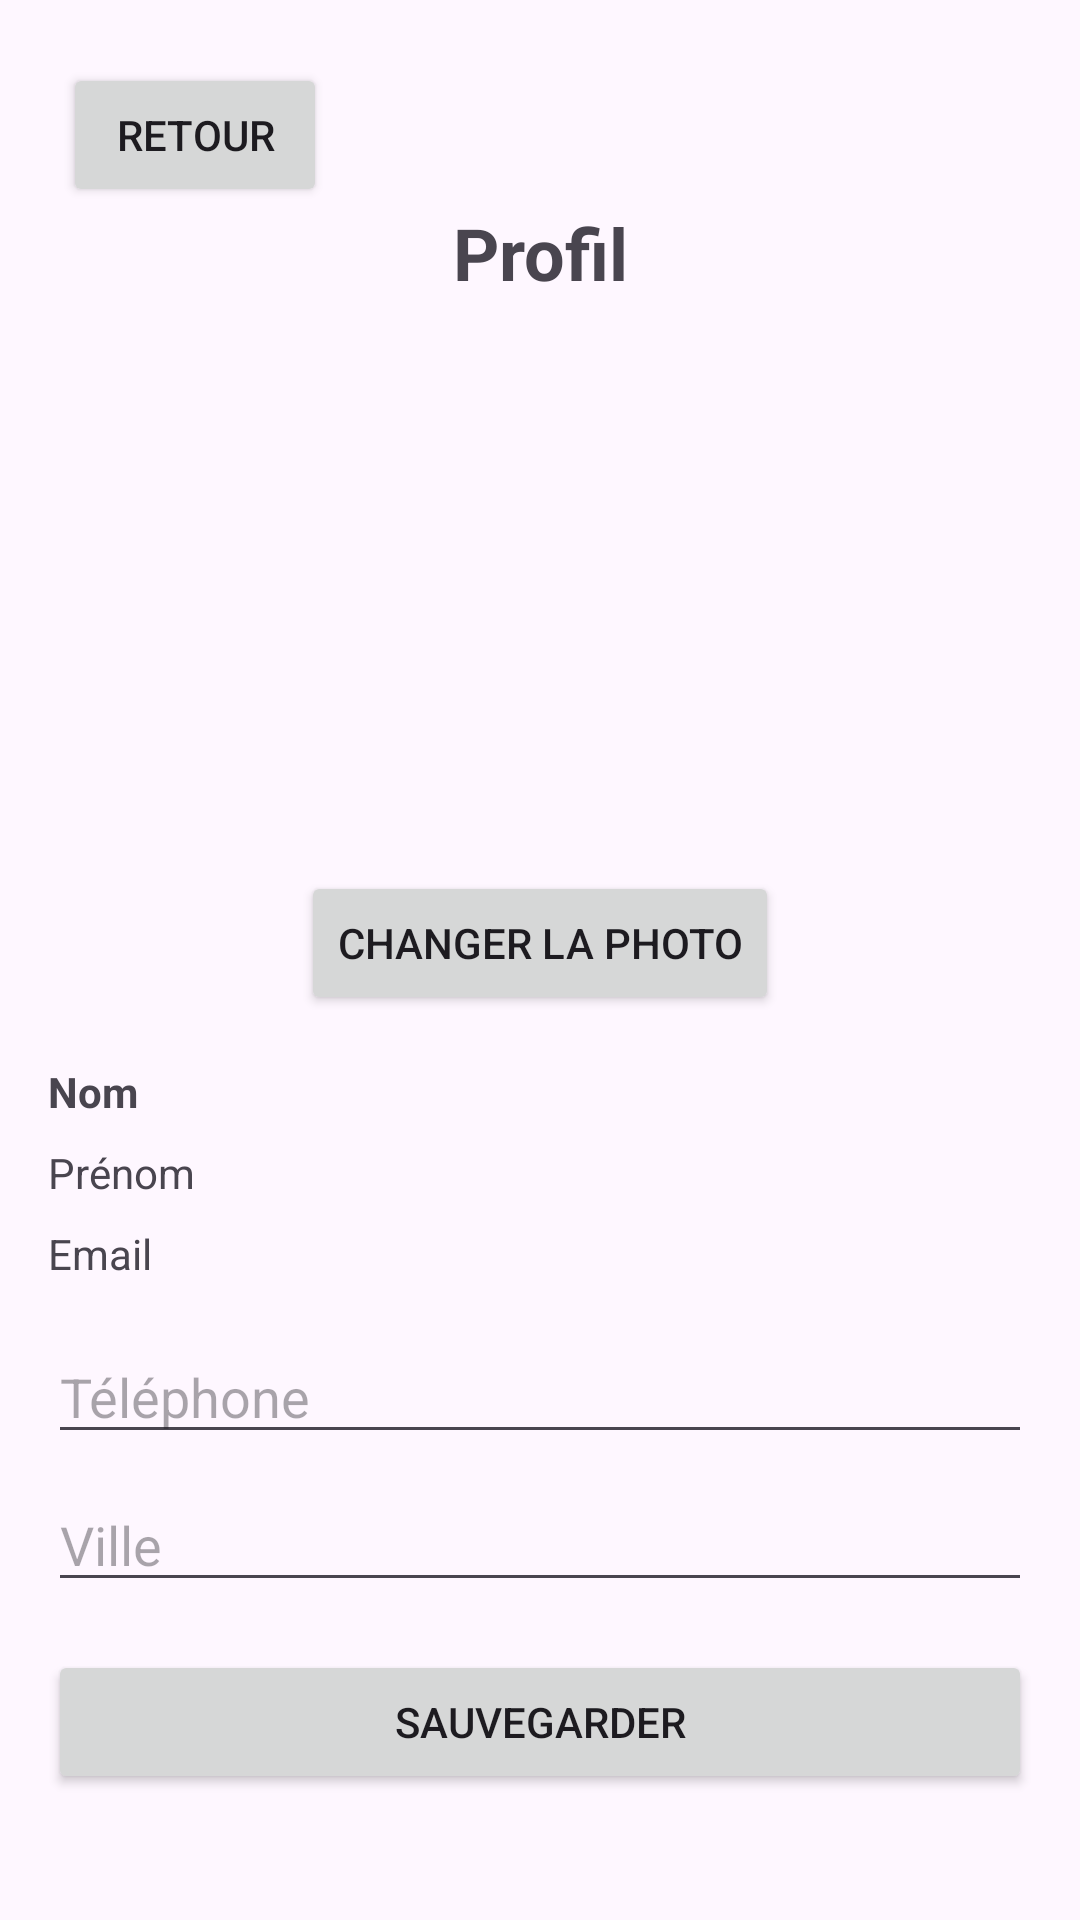

Android layout source for this screen:
<!-- AndroidManifest.xml: application theme Theme.ProjetAndroidGotoEsig -->
<!-- res/layout/activity_profile.xml -->
<ScrollView
    xmlns:android="http://schemas.android.com/apk/res/android"
    xmlns:app="http://schemas.android.com/apk/res-auto"
    android:layout_width="match_parent"
    android:layout_height="match_parent">

    <androidx.constraintlayout.widget.ConstraintLayout
        android:layout_width="match_parent"
        android:layout_height="wrap_content"
        android:padding="16dp">

        
        <Button
            android:id="@+id/backButton"
            android:layout_width="wrap_content"
            android:layout_height="wrap_content"
            android:layout_margin="5dp"
            android:text="Retour"
            app:layout_constraintStart_toStartOf="parent"
            app:layout_constraintTop_toTopOf="parent" />

        
        <TextView
            android:id="@+id/tvTitle"
            android:layout_width="match_parent"
            android:layout_height="wrap_content"
            android:layout_marginTop="52dp"
            android:gravity="center"
            android:text="Profil"
            android:textSize="24sp"
            android:textStyle="bold"
            app:layout_constraintEnd_toEndOf="parent"
            app:layout_constraintStart_toStartOf="parent"
            app:layout_constraintTop_toTopOf="parent" />

        
        <ImageView
            android:id="@+id/profileImageView"
            android:layout_width="150dp"
            android:layout_height="150dp"
            android:layout_marginTop="32dp"
            android:scaleType="centerCrop"
            app:layout_constraintEnd_toEndOf="parent"
            app:layout_constraintStart_toStartOf="parent"
            app:layout_constraintTop_toBottomOf="@id/tvTitle" />

        
        <Button
            android:id="@+id/changePhotoButton"
            android:layout_width="wrap_content"
            android:layout_height="wrap_content"
            android:layout_marginTop="8dp"
            android:text="Changer la photo"
            app:layout_constraintTop_toBottomOf="@id/profileImageView"
            app:layout_constraintEnd_toEndOf="parent"
            app:layout_constraintStart_toStartOf="parent" />

        
        <TextView
            android:id="@+id/lastNameTextView"
            android:layout_width="match_parent"
            android:layout_height="wrap_content"
            android:layout_marginTop="16dp"
            android:text="Nom"
            android:textStyle="bold"
            app:layout_constraintTop_toBottomOf="@id/changePhotoButton"
            app:layout_constraintStart_toStartOf="parent" />

        <TextView
            android:id="@+id/firstNameTextView"
            android:layout_width="match_parent"
            android:layout_height="wrap_content"
            android:layout_marginTop="8dp"
            android:text="Prénom"
            app:layout_constraintTop_toBottomOf="@id/lastNameTextView"
            app:layout_constraintStart_toStartOf="parent" />

        <TextView
            android:id="@+id/emailTextView"
            android:layout_width="match_parent"
            android:layout_height="wrap_content"
            android:layout_marginTop="8dp"
            android:text="Email"
            app:layout_constraintTop_toBottomOf="@id/firstNameTextView"
            app:layout_constraintStart_toStartOf="parent" />

        
        <EditText
            android:id="@+id/phoneEditText"
            android:layout_width="match_parent"
            android:layout_height="wrap_content"
            android:layout_marginTop="16dp"
            android:hint="Téléphone"
            app:layout_constraintTop_toBottomOf="@id/emailTextView"
            app:layout_constraintStart_toStartOf="parent" />

        <EditText
            android:id="@+id/cityEditText"
            android:layout_width="match_parent"
            android:layout_height="wrap_content"
            android:layout_marginTop="8dp"
            android:hint="Ville"
            app:layout_constraintTop_toBottomOf="@id/phoneEditText"
            app:layout_constraintStart_toStartOf="parent" />

        
        <Button
            android:id="@+id/saveButton"
            android:layout_width="match_parent"
            android:layout_height="wrap_content"
            android:layout_marginTop="16dp"
            android:text="Sauvegarder"
            app:layout_constraintTop_toBottomOf="@id/cityEditText"
            app:layout_constraintStart_toStartOf="parent" />

    </androidx.constraintlayout.widget.ConstraintLayout>
</ScrollView>
<!-- resources referenced by this layout -->
<resources>
  <style name="Theme.ProjetAndroidGotoEsig" parent="Base.Theme.ProjetAndroidGotoEsig" />
  <style name="Base.Theme.ProjetAndroidGotoEsig" parent="Theme.Material3.DayNight.NoActionBar">
          
          
      </style>
</resources>
